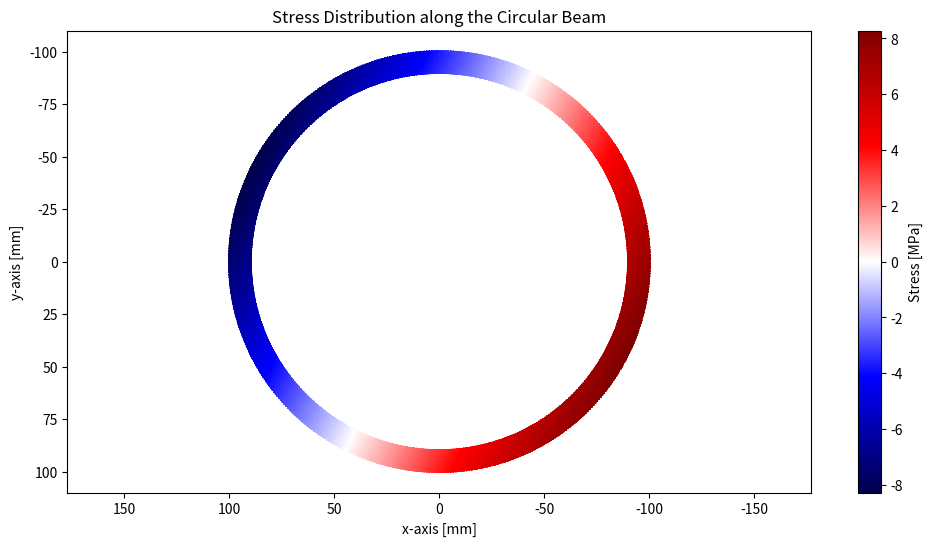

Reproduce this figure in Python.
import numpy as np
import matplotlib.pyplot as plt

class CircularBeamStress:

    def __init__(self, Mx, My, D_outer, t, beam_length=3, density=2710):
        ''' Initialize the CircularBeamStress Class'''
        ### input Mx and My in [Nm], D_outer and t in [mm]
        self.Mx = Mx  # in [Nm]
        self.My = My  # in [Nm]
        self.D_outer = D_outer / 1000  # in [m]
        self.t = t / 1000  # in [m]
        self.beam_length = beam_length # [m]
        self.density = density # [kg/m^3]

    def calculate_cross_sectional_area(self):
        return (np.pi / 4) * (self.D_outer**2 - (self.D_outer - 2 * self.t)**2) # [m^2]

    def calculate_volume(self):
        return self.calculate_cross_sectional_area() * self.beam_length # [m^3]
    
    def calculate_weight(self): 
        return self.calculate_volume() * self.density # [kg]

    def calculate_Ixx_Iyy(self):
        I_outer = (np.pi / 64) * (self.D_outer**4)
        I_inner = (np.pi / 64) * ((self.D_outer - 2 * self.t)**4)
        I = I_outer - I_inner
        return I  # returns [m^4]

    def calculate_stress_point(self, x, y):
        I = self.calculate_Ixx_Iyy()
        sigma = (self.Mx * y) / I - (self.My * x) / I
        return sigma  # returns in [Pa]

    def calculate_stress_distribution(self, resolution=500):
        R_outer = self.D_outer / 2
        R_inner = R_outer - self.t

        theta = np.linspace(0, 2 * np.pi, resolution)
        r = np.linspace(R_inner, R_outer, resolution)

        x_coords = []
        y_coords = []
        stresses = []

        for r_i in r:
            for theta_i in theta:
                x = r_i * np.cos(theta_i)
                y = r_i * np.sin(theta_i)
                stress = self.calculate_stress_point(x, y)
                x_coords.append(x * 1000)
                y_coords.append(y * 1000)
                stresses.append(stress)

        return np.array(x_coords), np.array(y_coords), np.array(stresses)

    def plot_stress_distribution(self):
        x_coords, y_coords, stresses = self.calculate_stress_distribution()

        plt.figure(figsize=(12, 6))

        scatter = plt.scatter(x_coords, y_coords, c=stresses / (10**6), cmap='seismic', s=1)
        plt.colorbar(scatter, label='Stress [MPa]')
        plt.xlabel('x-axis [mm]')
        plt.ylabel('y-axis [mm]')

        ax = plt.gca()
        ax.invert_xaxis()
        ax.invert_yaxis()

        plt.title('Stress Distribution along the Circular Beam')
        plt.axis('equal')
        plt.grid(False)
        plt.show()

if __name__ == '__main__':
    beam = CircularBeamStress(1000, 2000, 200, 10)
    beam.plot_stress_distribution()
    print(f"Moment of Inertia's (Ixx = Iyy): {beam.calculate_Ixx_Iyy()} [m^4]")
    print(f'Stress at Point 1: {round(beam.calculate_stress_point(0, -0.1)/10**6, 4)} [MPa]')
    print(f'Stress at Point 2: {round(beam.calculate_stress_point(-0.1, 0)/10**6, 4)} [MPa]')
    print(f'Stress at Point 3: {round(beam.calculate_stress_point(0, 0.1)/10**6, 4)} [MPa]')
    print(f'Stress at Point 4: {round(beam.calculate_stress_point(0.1, 0)/10**6, 4)} [MPa]')
    print(f'Weight of the Beam: {round(beam.calculate_weight(), 4)} [kg]')
